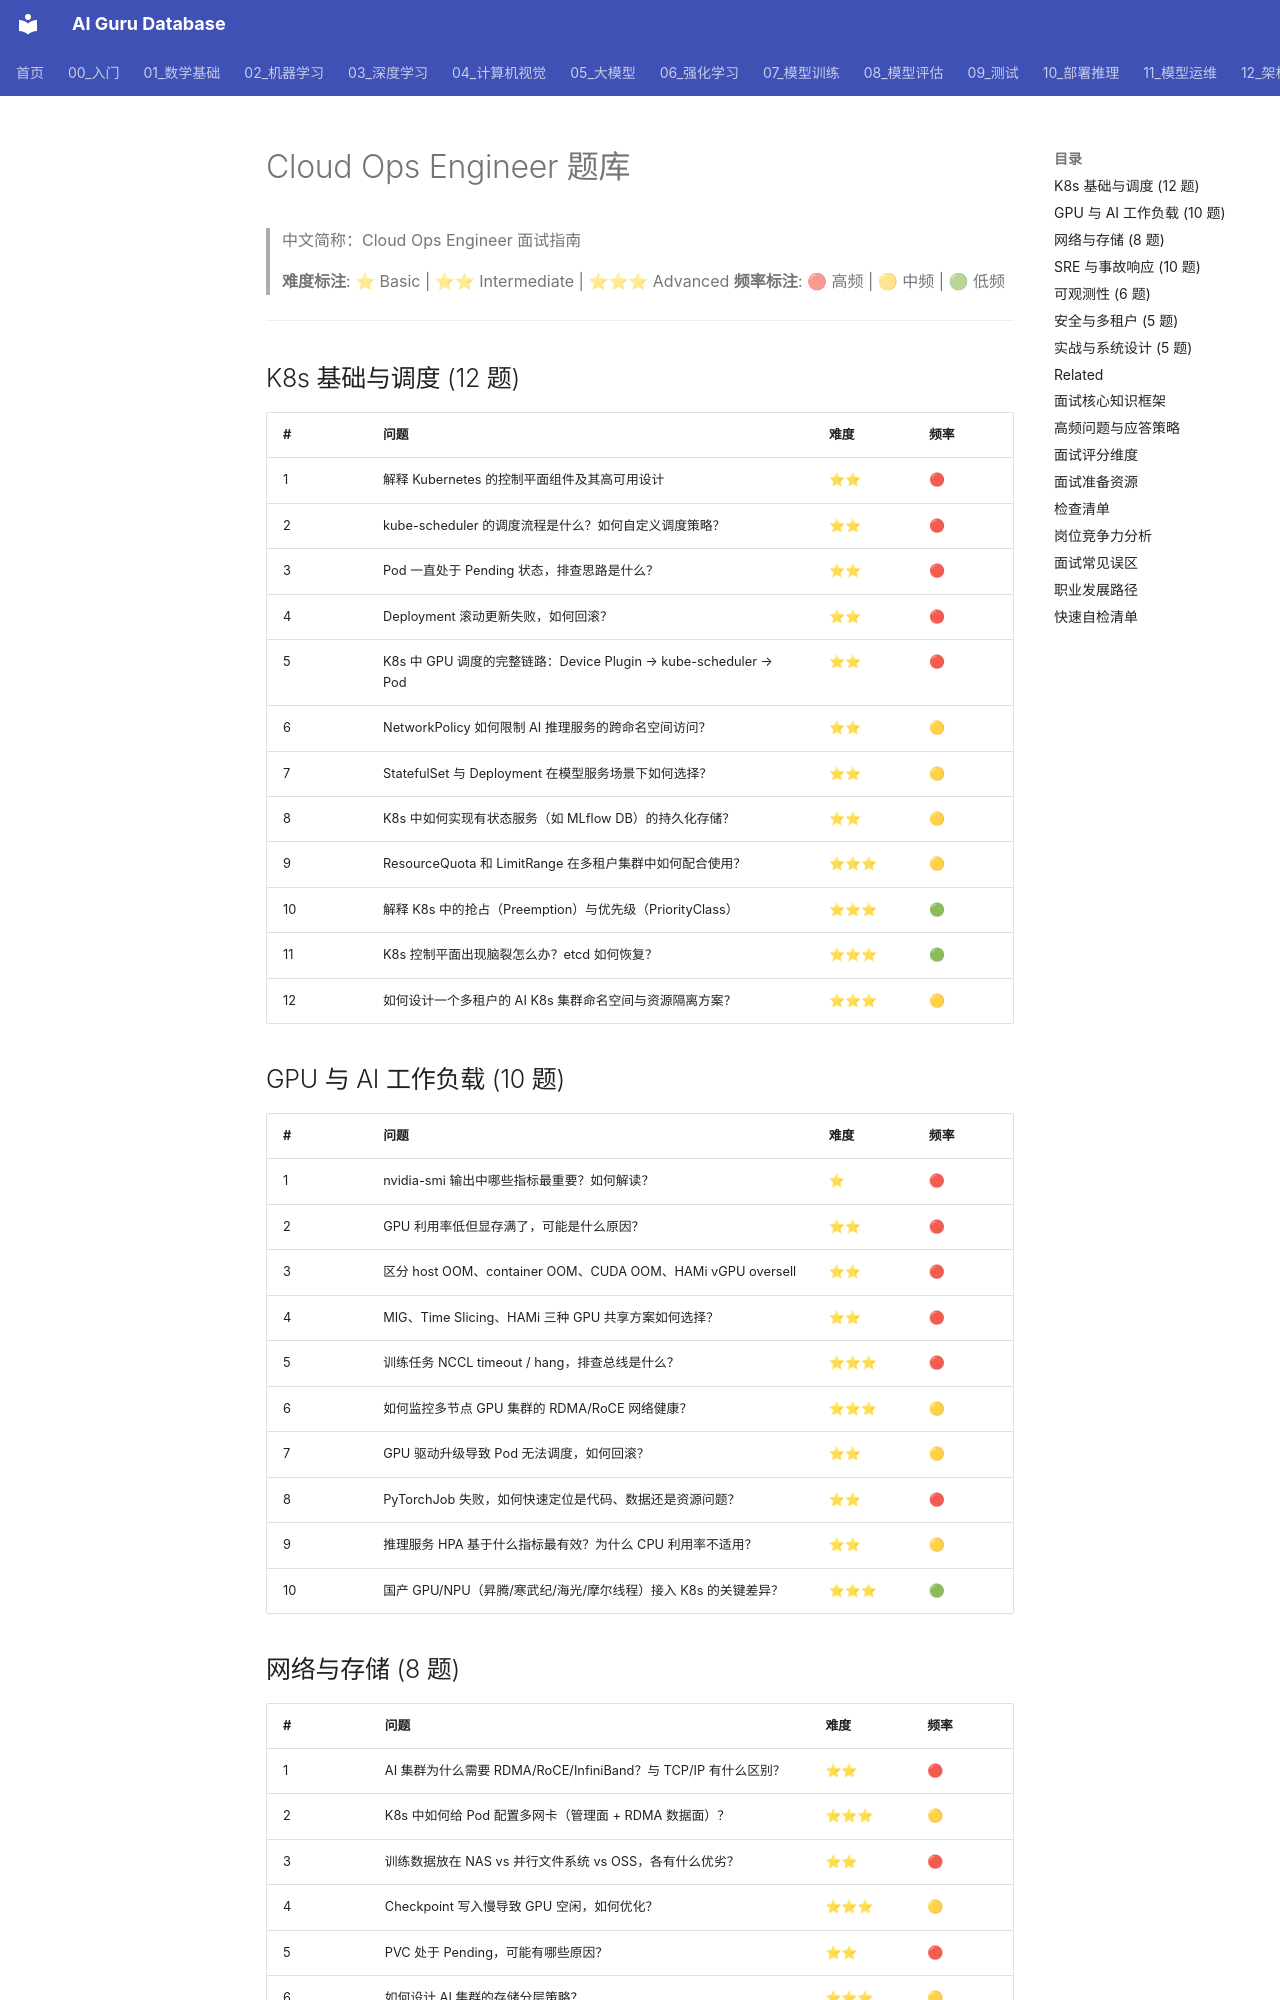

repository: ai-guru-global/ai-guru-database · page: 21_面试岗位/14_云运维工程师/01_云运维工程师/index.html · generator: mkdocs

---
title: "Cloud Ops Engineer 面试指南"
category: "21-interviews-cloud-ops-engineer"
tags: ["interviews", "career", "cloud-ops", "kubernetes", "ai", "infrastructure", "sre"]
summary: "Cloud Ops Engineer 面试题库，面向 AI/LLM 平台的运维与工单处理岗位，覆盖 K8s、GPU、网络、存储、SRE、事故响应与云原生可观测性。"
created: 2026-06-26
updated: 2026-07-01
tier: supporting
aliases:
  - "Cloud Ops Engineer"
  - "Cloud_Ops_Engineer Interview Guide"
sources: []
name_zh: "Cloud Ops Engineer 面试指南"
---

# Cloud Ops Engineer 题库

> 中文简称：Cloud Ops Engineer 面试指南

> **难度标注**: ⭐ Basic | ⭐⭐ Intermediate | ⭐⭐⭐ Advanced
> **频率标注**: 🔴 高频 | 🟡 中频 | 🟢 低频

---

## K8s 基础与调度 (12 题)

| # | 问题 | 难度 | 频率 |
|---|------|------|------|
| 1 | 解释 Kubernetes 的控制平面组件及其高可用设计 | ⭐⭐ | 🔴 |
| 2 | kube-scheduler 的调度流程是什么？如何自定义调度策略？ | ⭐⭐ | 🔴 |
| 3 | Pod 一直处于 Pending 状态，排查思路是什么？ | ⭐⭐ | 🔴 |
| 4 | Deployment 滚动更新失败，如何回滚？ | ⭐⭐ | 🔴 |
| 5 | K8s 中 GPU 调度的完整链路：Device Plugin → kube-scheduler → Pod | ⭐⭐ | 🔴 |
| 6 | NetworkPolicy 如何限制 AI 推理服务的跨命名空间访问？ | ⭐⭐ | 🟡 |
| 7 | StatefulSet 与 Deployment 在模型服务场景下如何选择？ | ⭐⭐ | 🟡 |
| 8 | K8s 中如何实现有状态服务（如 MLflow DB）的持久化存储？ | ⭐⭐ | 🟡 |
| 9 | ResourceQuota 和 LimitRange 在多租户集群中如何配合使用？ | ⭐⭐⭐ | 🟡 |
| 10 | 解释 K8s 中的抢占（Preemption）与优先级（PriorityClass） | ⭐⭐⭐ | 🟢 |
| 11 | K8s 控制平面出现脑裂怎么办？etcd 如何恢复？ | ⭐⭐⭐ | 🟢 |
| 12 | 如何设计一个多租户的 AI K8s 集群命名空间与资源隔离方案？ | ⭐⭐⭐ | 🟡 |
